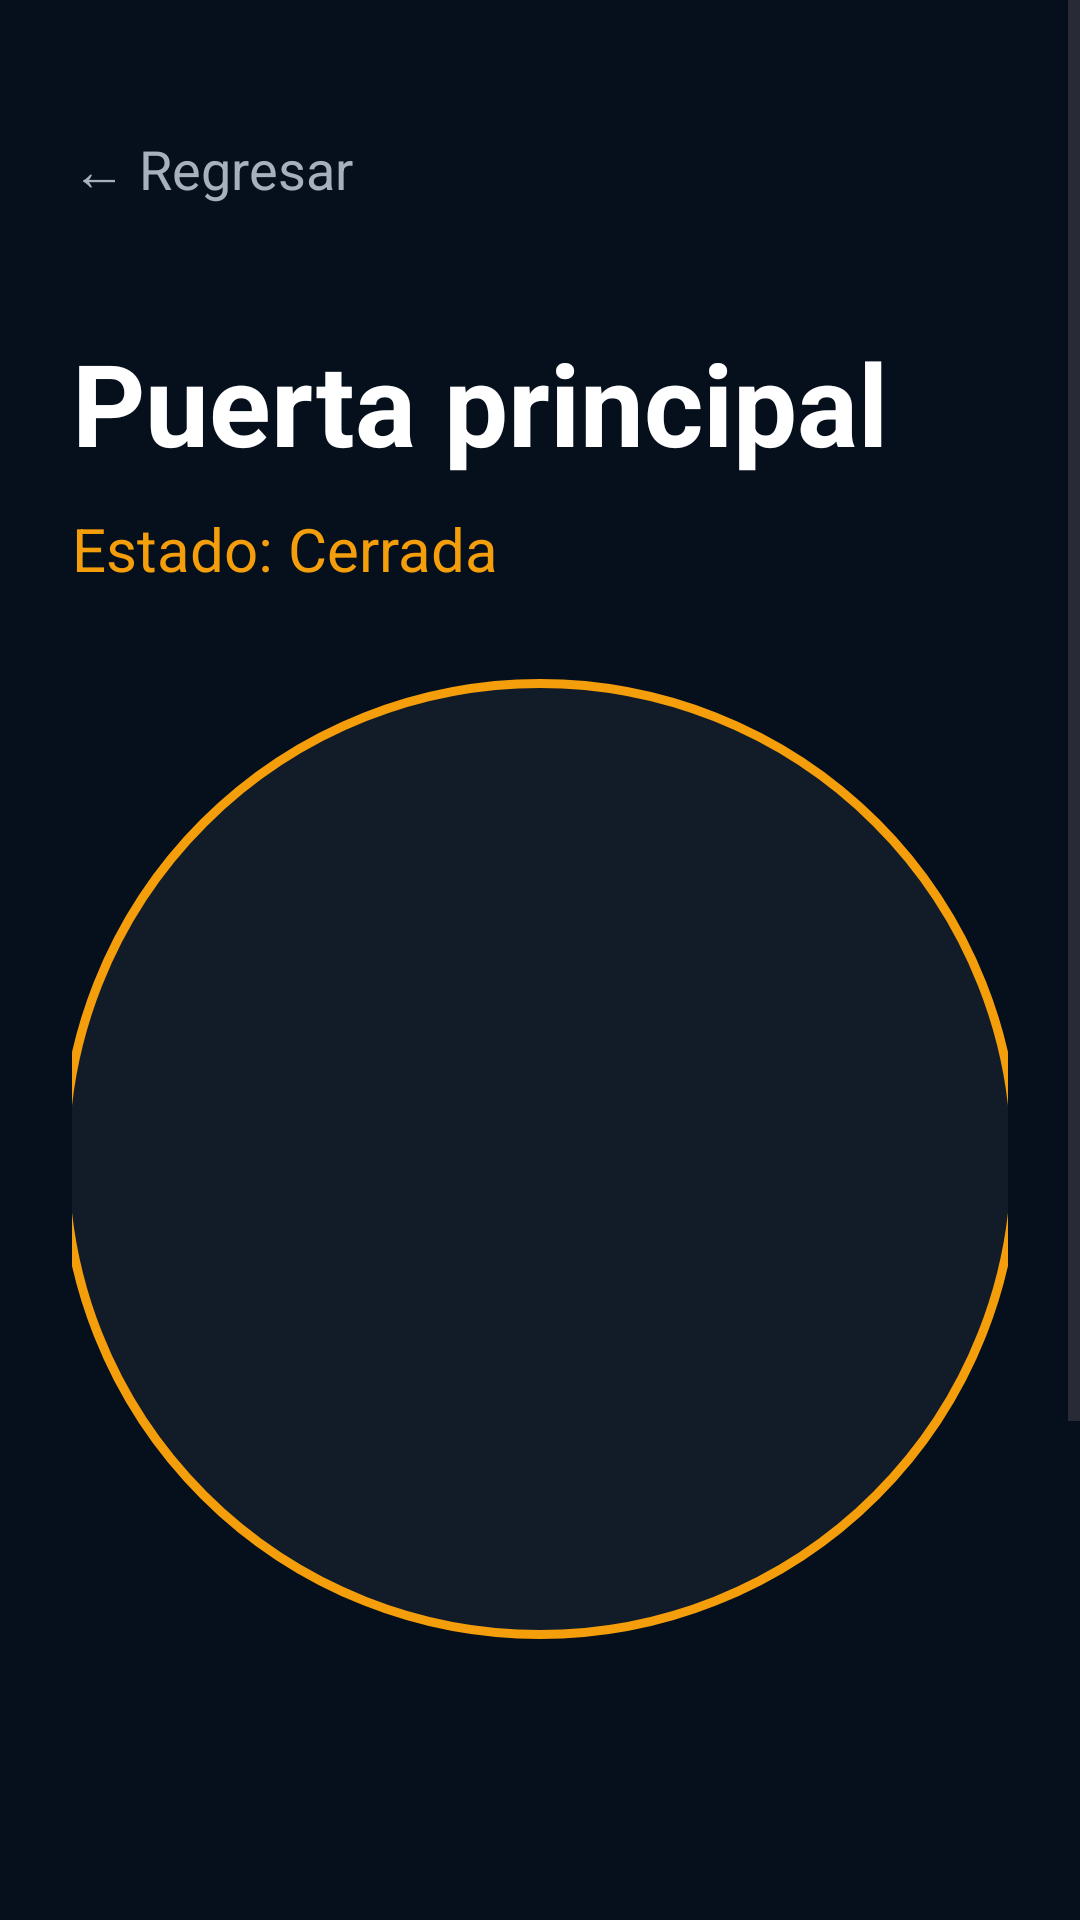

Android layout source for this screen:
<!-- AndroidManifest.xml: application theme Theme.AppJuan803 -->
<!-- res/layout/activity_puerta.xml -->
<?xml version="1.0" encoding="utf-8"?>
<ScrollView xmlns:android="http://schemas.android.com/apk/res/android"
    android:layout_width="match_parent"
    android:layout_height="match_parent"
    android:background="#06101C">

    <LinearLayout
        android:layout_width="match_parent"
        android:layout_height="wrap_content"
        android:orientation="vertical"
        android:padding="24dp">

        <TextView
            android:id="@+id/btnRegresar"
            android:layout_width="wrap_content"
            android:layout_height="wrap_content"
            android:text="← Regresar"
            android:textColor="#A7B0BC"
            android:textSize="18sp"
            android:layout_marginTop="20dp" />

        <TextView
            android:layout_width="wrap_content"
            android:layout_height="wrap_content"
            android:text="Puerta principal"
            android:textColor="#FFFFFF"
            android:textStyle="bold"
            android:textSize="38sp"
            android:layout_marginTop="40dp" />

        <TextView
            android:id="@+id/txtEstadoPuerta"
            android:layout_width="wrap_content"
            android:layout_height="wrap_content"
            android:text="Estado: Cerrada"
            android:textColor="#F59E0B"
            android:textSize="20sp"
            android:layout_marginTop="10dp" />

        <FrameLayout
            android:layout_width="320dp"
            android:layout_height="320dp"
            android:layout_gravity="center"
            android:layout_marginTop="30dp"
            android:background="@drawable/bg_door_circle">

            <ImageView
                android:id="@+id/iconPuertaGrande"
                android:layout_width="240dp"
                android:layout_height="240dp"
                android:layout_gravity="center"
                android:src="@drawable/puerta"
                android:scaleType="centerCrop" />

        </FrameLayout>

        <Button
            android:id="@+id/btnAbrirPuerta"
            android:layout_width="match_parent"
            android:layout_height="70dp"
            android:text="Abrir puerta"
            android:textAllCaps="false"
            android:textSize="24sp"
            android:textStyle="bold"
            android:textColor="#06101C"
            android:layout_marginTop="40dp"
            android:background="@drawable/bg_power_green" />

        <Button
            android:id="@+id/btnCerrarPuerta"
            android:layout_width="match_parent"
            android:layout_height="70dp"
            android:text="Cerrar puerta"
            android:textAllCaps="false"
            android:textSize="24sp"
            android:textStyle="bold"
            android:textColor="#FFFFFF"
            android:layout_marginTop="20dp"
            android:background="@drawable/bg_power_off" />

        <LinearLayout
            android:id="@+id/txtSensorInfo"
            android:layout_width="match_parent"
            android:layout_height="wrap_content"
            android:orientation="horizontal"
            android:gravity="center_vertical"
            android:padding="16dp"
            android:layout_marginTop="30dp"
            android:background="@drawable/bg_sensor_chip">

            <TextView
                android:layout_width="wrap_content"
                android:layout_height="wrap_content"
                android:text="📡"
                android:textSize="24sp" />

            <TextView
                android:id="@+id/txtSensorTexto"
                android:layout_width="wrap_content"
                android:layout_height="wrap_content"
                android:text="Sensor de proximidad activo"
                android:textColor="#69F06D"
                android:textSize="18sp"
                android:layout_marginStart="12dp" />

        </LinearLayout>

    </LinearLayout>

</ScrollView>
<!-- resources referenced by this layout -->
<resources>
  <!-- drawable bg_door_circle (drawable) -->
  <shape xmlns:android="http://schemas.android.com/apk/res/android"
      android:shape="oval">
  
      <solid android:color="#111C28"/>
  
      <stroke
          android:width="3dp"
          android:color="#F59E0B"/>
  
  </shape>
  <!-- drawable bg_power_off (drawable) -->
  <shape xmlns:android="http://schemas.android.com/apk/res/android">
  
      <solid android:color="#16202B"/>
  
      <stroke
          android:width="1dp"
          android:color="#314155"/>
  
      <corners android:radius="100dp"/>
  
  </shape>
  <!-- drawable bg_sensor_chip (drawable) -->
  <shape xmlns:android="http://schemas.android.com/apk/res/android">
  
      <solid android:color="#10281A"/>
  
      <stroke
          android:width="1dp"
          android:color="#69F06D"/>
  
      <corners android:radius="100dp"/>
  
      <padding
          android:left="12dp"
          android:right="12dp"
          android:top="8dp"
          android:bottom="8dp"/>
  
  </shape>
  <style name="Theme.AppJuan803" parent="Base.Theme.AppJuan803" />
  <style name="Base.Theme.AppJuan803" parent="Theme.Material3.DayNight.NoActionBar">
          
          
      </style>
</resources>
